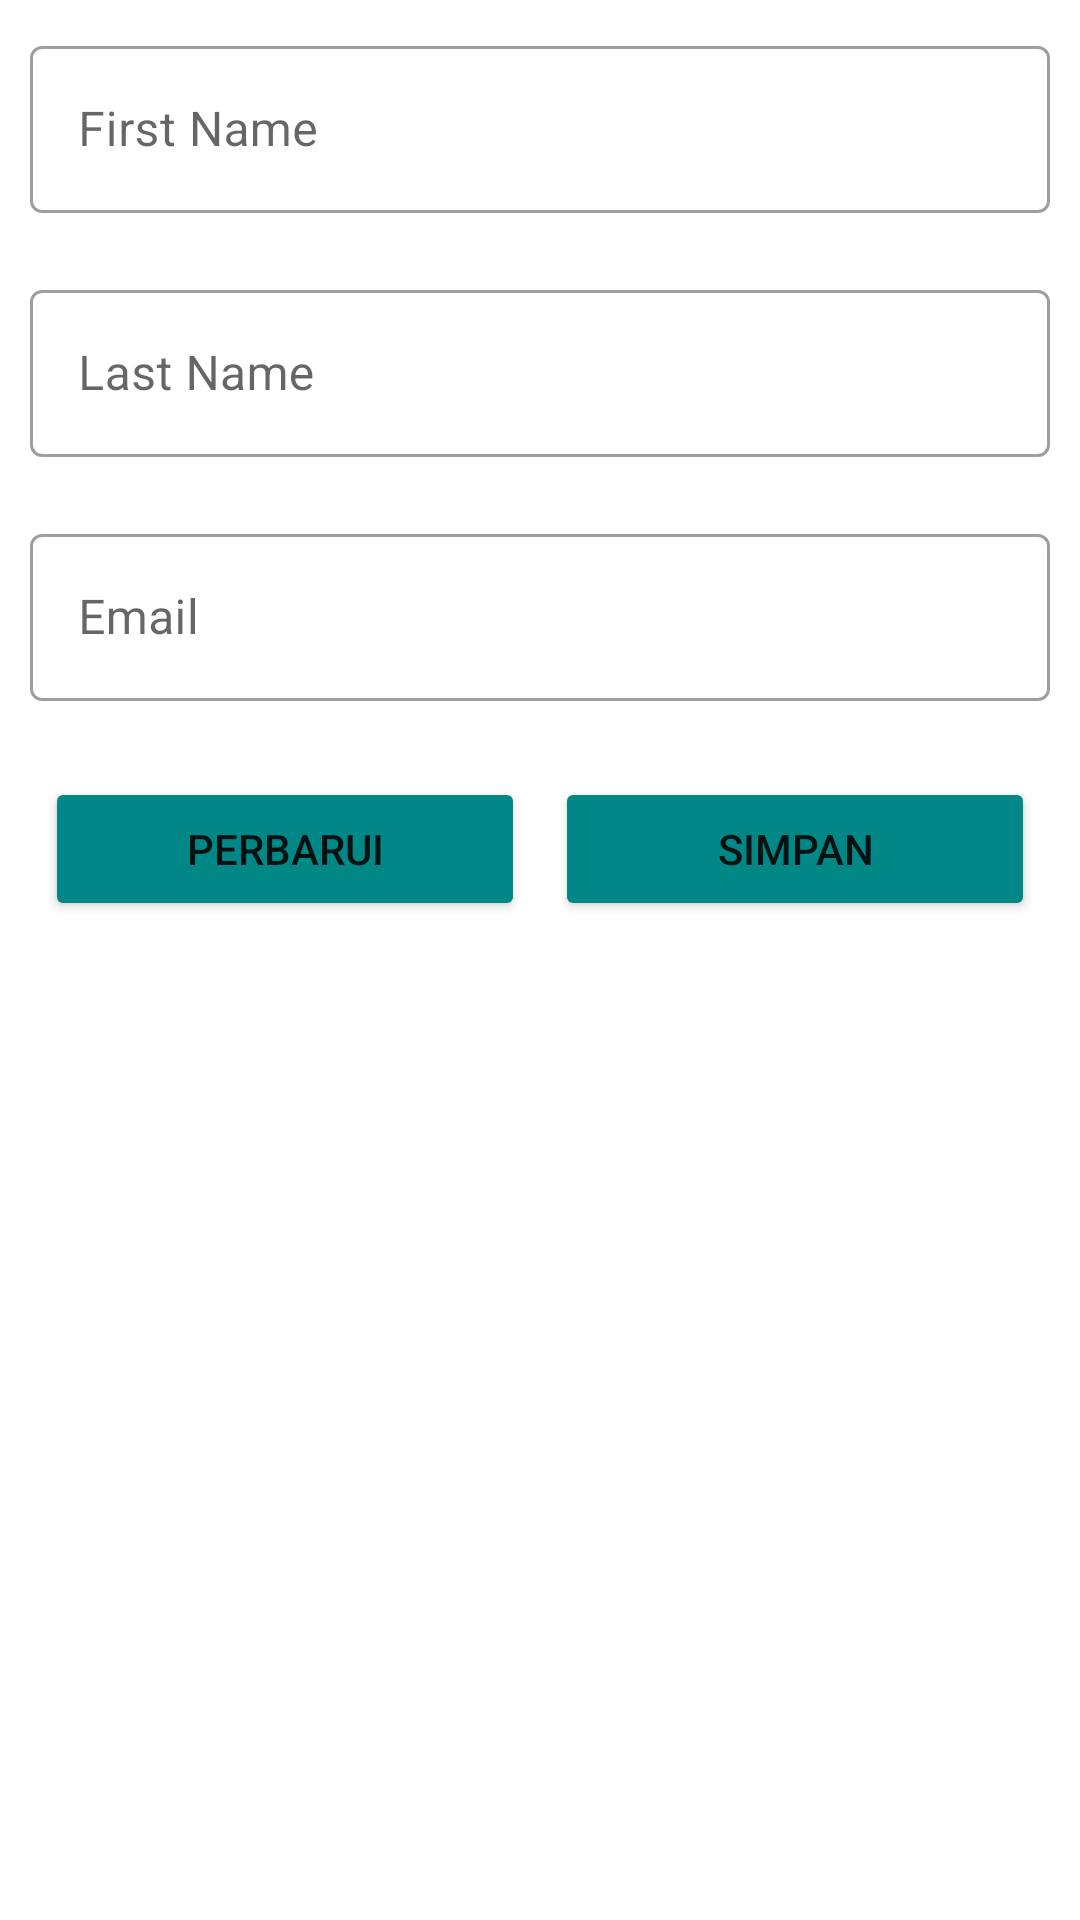

Layout XML and referenced resources for this Android screen:
<!-- AndroidManifest.xml: application theme Theme.Week16 -->
<!-- res/layout/activity_post.xml -->
<?xml version="1.0" encoding="utf-8"?>
<LinearLayout xmlns:android="http://schemas.android.com/apk/res/android"
    xmlns:app="http://schemas.android.com/apk/res-auto"
    xmlns:tools="http://schemas.android.com/tools"
    android:layout_width="match_parent"
    android:layout_height="match_parent"
    tools:context=".activity_post"
    android:padding="10dp"
    android:orientation="vertical">

    <com.google.android.material.textfield.TextInputLayout
        android:layout_width="match_parent"
        android:layout_height="wrap_content"
        android:hint="First Name"
        app:errorEnabled="true"
        style="@style/Widget.MaterialComponents.TextInputLayout.OutlinedBox">

        <com.google.android.material.textfield.TextInputEditText
            android:layout_width="match_parent"
            android:layout_height="wrap_content"
            android:id="@+id/ET_FirstName"
            android:inputType="text"/>

    </com.google.android.material.textfield.TextInputLayout>
    <com.google.android.material.textfield.TextInputLayout
        android:layout_width="match_parent"
        android:layout_height="wrap_content"
        android:hint="Last Name"
        app:errorEnabled="true"
        style="@style/Widget.MaterialComponents.TextInputLayout.OutlinedBox">

        <com.google.android.material.textfield.TextInputEditText
            android:layout_width="match_parent"
            android:layout_height="wrap_content"
            android:id="@+id/ET_LastName"
            android:inputType="text"/>

    </com.google.android.material.textfield.TextInputLayout>
    <com.google.android.material.textfield.TextInputLayout
        android:layout_width="match_parent"
        android:layout_height="wrap_content"
        android:hint="Email"
        app:errorEnabled="true"
        style="@style/Widget.MaterialComponents.TextInputLayout.OutlinedBox">

        <com.google.android.material.textfield.TextInputEditText
            android:layout_width="match_parent"
            android:layout_height="wrap_content"
            android:id="@+id/ET_Email"
            android:inputType="text"/>

    </com.google.android.material.textfield.TextInputLayout>

    <LinearLayout
        android:layout_width="match_parent"
        android:layout_height="match_parent"
        android:orientation="horizontal">

        <Button
            android:id="@+id/ButtonnUpdate"
            android:layout_width="match_parent"
            android:layout_height="wrap_content"
            android:layout_weight="1"
            android:layout_margin="5dp"
            android:backgroundTint="@color/teal_700"
            android:text="Perbarui"/>
        <Button
            android:id="@+id/ButtonSave"
            android:layout_width="match_parent"
            android:layout_height="wrap_content"
            android:layout_weight="1"
            android:layout_margin="5dp"
            android:backgroundTint="@color/teal_700"
            android:text="Simpan"/>


    </LinearLayout>

</LinearLayout>
<!-- resources referenced by this layout -->
<resources>
  <style name="Theme.Week16" parent="Theme.MaterialComponents.DayNight.DarkActionBar">
          
          <item name="colorPrimary">@color/purple_500</item>
          <item name="colorPrimaryVariant">@color/purple_700</item>
          <item name="colorOnPrimary">@color/white</item>
          
          <item name="colorSecondary">@color/teal_200</item>
          <item name="colorSecondaryVariant">@color/teal_700</item>
          <item name="colorOnSecondary">@color/black</item>
          
          <item name="android:statusBarColor" tools:targetApi="l">?attr/colorPrimaryVariant</item>
          
      </style>
  <!-- not gathered from this repository: default colours our renderer supplied (Android Studio template values) -->
  <color name="purple_500">#FF6200EE</color>
  <color name="purple_700">#FF3700B3</color>
  <color name="teal_200">#FF03DAC5</color>
  <color name="teal_700">#FF018786</color>
  <color name="black">#FF000000</color>
  <color name="white">#FFFFFFFF</color>
</resources>
